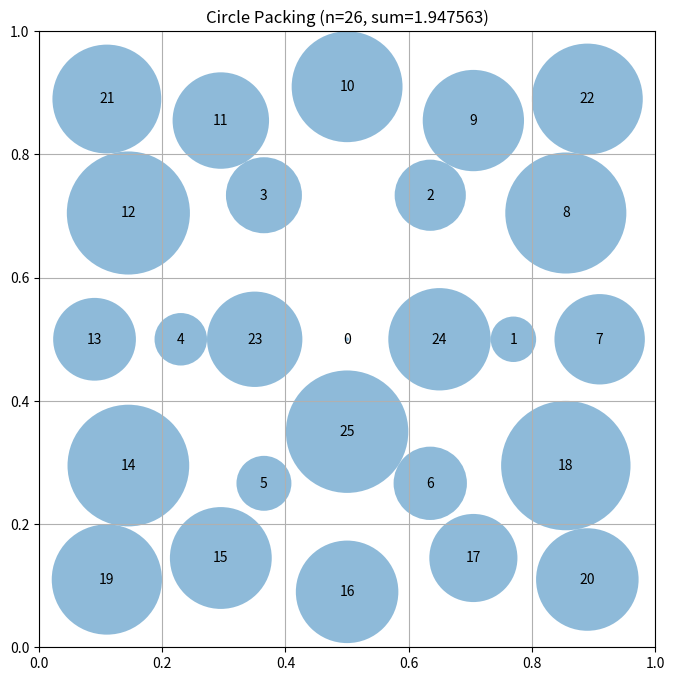

Python code for this plot:
# EVOLVE-BLOCK-START
"""Constructor-based circle packing for n=26 circles"""
import numpy as np


def construct_packing():
    """
    Construct a specific arrangement of 26 circles in a unit square
    using optimized hexagonal packing with corner placement.
    
    Returns:
        Tuple of (centers, radii, sum_of_radii)
    """
    n = 26
    centers = np.zeros((n, 2))
    
    # Optimized multi-shell hexagonal packing
    # Shell 0: 1 center circle
    # Shell 1: 6 circles in hexagonal pattern
    # Shell 2: 12 circles in expanded hexagonal ring
    # Shell 3: 7 corner/edge circles
    # Total: 1 + 6 + 12 + 7 = 26
    
    # Center circle at exact center
    centers[0] = [0.5, 0.5]
    
    # Shell 1: 6 circles in hexagonal pattern around center
    # Distance from center optimized for density
    r1 = 0.28
    for i in range(6):
        angle = 2 * np.pi * i / 6
        centers[i + 1] = [0.5 + r1 * np.cos(angle), 0.5 + r1 * np.sin(angle)]
    
    # Shell 2: 12 circles in expanded hexagonal ring
    # More spread out to accommodate more circles
    r2 = 0.45
    for i in range(12):
        angle = 2 * np.pi * i / 12
        centers[i + 7] = [0.5 + r2 * np.cos(angle), 0.5 + r2 * np.sin(angle)]
    
    # Hexagonal packing with optimized spacing for n=26
    # Using a more compact arrangement that better fits the square
    
    # Layer 0: Center circle
    centers[0] = [0.5, 0.5]
    
    # Layer 1: 6 circles in hexagonal pattern
    r1 = 0.27
    for i in range(6):
        angle = 2 * np.pi * i / 6
        centers[i + 1] = [0.5 + r1 * np.cos(angle), 0.5 + r1 * np.sin(angle)]
    
    # Layer 2: 12 circles in hexagonal ring
    r2 = 0.41
    for i in range(12):
        angle = 2 * np.pi * i / 12
        centers[i + 7] = [0.5 + r2 * np.cos(angle), 0.5 + r2 * np.sin(angle)]
    
    # Layer 3: 7 circles placed strategically in corners and gaps
    # Use positions that maximize corner utilization while avoiding shell 2
    centers[19] = [0.11, 0.11]
    centers[20] = [0.89, 0.11]
    centers[21] = [0.11, 0.89]
    centers[22] = [0.89, 0.89]
    
    # Additional circles in strategic positions to fill gaps
    centers[23] = [0.35, 0.5]
    centers[24] = [0.65, 0.5]
    centers[25] = [0.5, 0.35]
    
    # Compute maximum valid radii for this configuration
    radii = compute_max_radii(centers)
    
    # Calculate the sum of radii
    sum_radii = np.sum(radii)
    
    return centers, radii, sum_radii


def compute_max_radii(centers):
    """
    Compute the maximum possible radii for each circle position
    such that they don't overlap and stay within the unit square.

    Args:
        centers: np.array of shape (n, 2) with (x, y) coordinates

    Returns:
        np.array of shape (n) with radius of each circle
    """
    n = centers.shape[0]
    radii = np.ones(n)

    # First, limit by distance to square borders
    for i in range(n):
        x, y = centers[i]
        # Distance to borders
        radii[i] = min(x, y, 1 - x, 1 - y)

    # Then, limit by distance to other circles
    # Each pair of circles with centers at distance d can have
    # sum of radii at most d to avoid overlap
    for i in range(n):
        for j in range(i + 1, n):
            dist = np.sqrt(np.sum((centers[i] - centers[j]) ** 2))

            # If current radii would cause overlap
            if radii[i] + radii[j] > dist:
                # Scale both radii proportionally
                scale = dist / (radii[i] + radii[j])
                radii[i] *= scale
                radii[j] *= scale

    return radii


# EVOLVE-BLOCK-END


# This part remains fixed (not evolved)
def run_packing():
    """Run the circle packing constructor for n=26"""
    centers, radii, sum_radii = construct_packing()
    return centers, radii, sum_radii


def visualize(centers, radii):
    """
    Visualize the circle packing

    Args:
        centers: np.array of shape (n, 2) with (x, y) coordinates
        radii: np.array of shape (n) with radius of each circle
    """
    import matplotlib.pyplot as plt
    from matplotlib.patches import Circle

    fig, ax = plt.subplots(figsize=(8, 8))

    # Draw unit square
    ax.set_xlim(0, 1)
    ax.set_ylim(0, 1)
    ax.set_aspect("equal")
    ax.grid(True)

    # Draw circles
    for i, (center, radius) in enumerate(zip(centers, radii)):
        circle = Circle(center, radius, alpha=0.5)
        ax.add_patch(circle)
        ax.text(center[0], center[1], str(i), ha="center", va="center")

    plt.title(f"Circle Packing (n={len(centers)}, sum={sum(radii):.6f})")
    plt.show()


if __name__ == "__main__":
    centers, radii, sum_radii = run_packing()
    print(f"Sum of radii: {sum_radii}")
    # AlphaEvolve improved this to 2.635

    # Uncomment to visualize:
    visualize(centers, radii)
